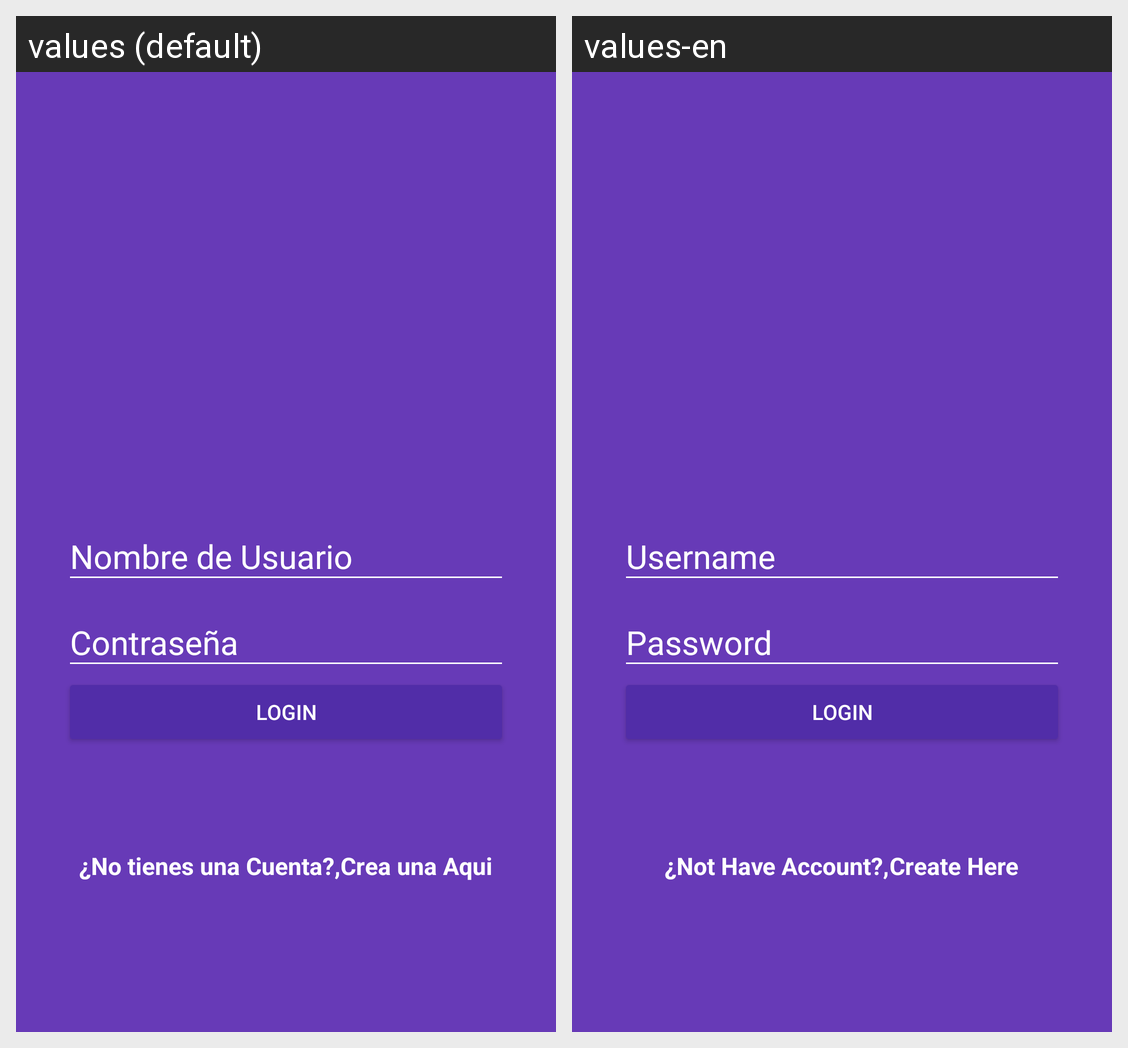

Translations of the strings shown on this Android screen, per locale in the grid:
Android screen res/layout/activity_login.xml rendered under 2 locales, left to right: values (default), values-en. Device: Nexus 5 (rendered at 1080×1920; each locale shown at half size, 540×960, under a caption strip naming it); theme AppTheme.
Strings drawn on this screen, with the default value and each locale's value (text and hints the layout hard-codes, and strings that could not be matched under every locale, appear in the picture but are not listed):

hint_username
  values: Nombre de Usuario
  values-en: Username

hint_password
  values: Contraseña
  values-en: Password

text_button_login
  values: Login
  values-en: Login

dont_have_account
  values: ¿No tienes una Cuenta?,
  values-en: ¿Not Have Account?,

create_here
  values: Crea una Aqui
  values-en: Create Here
